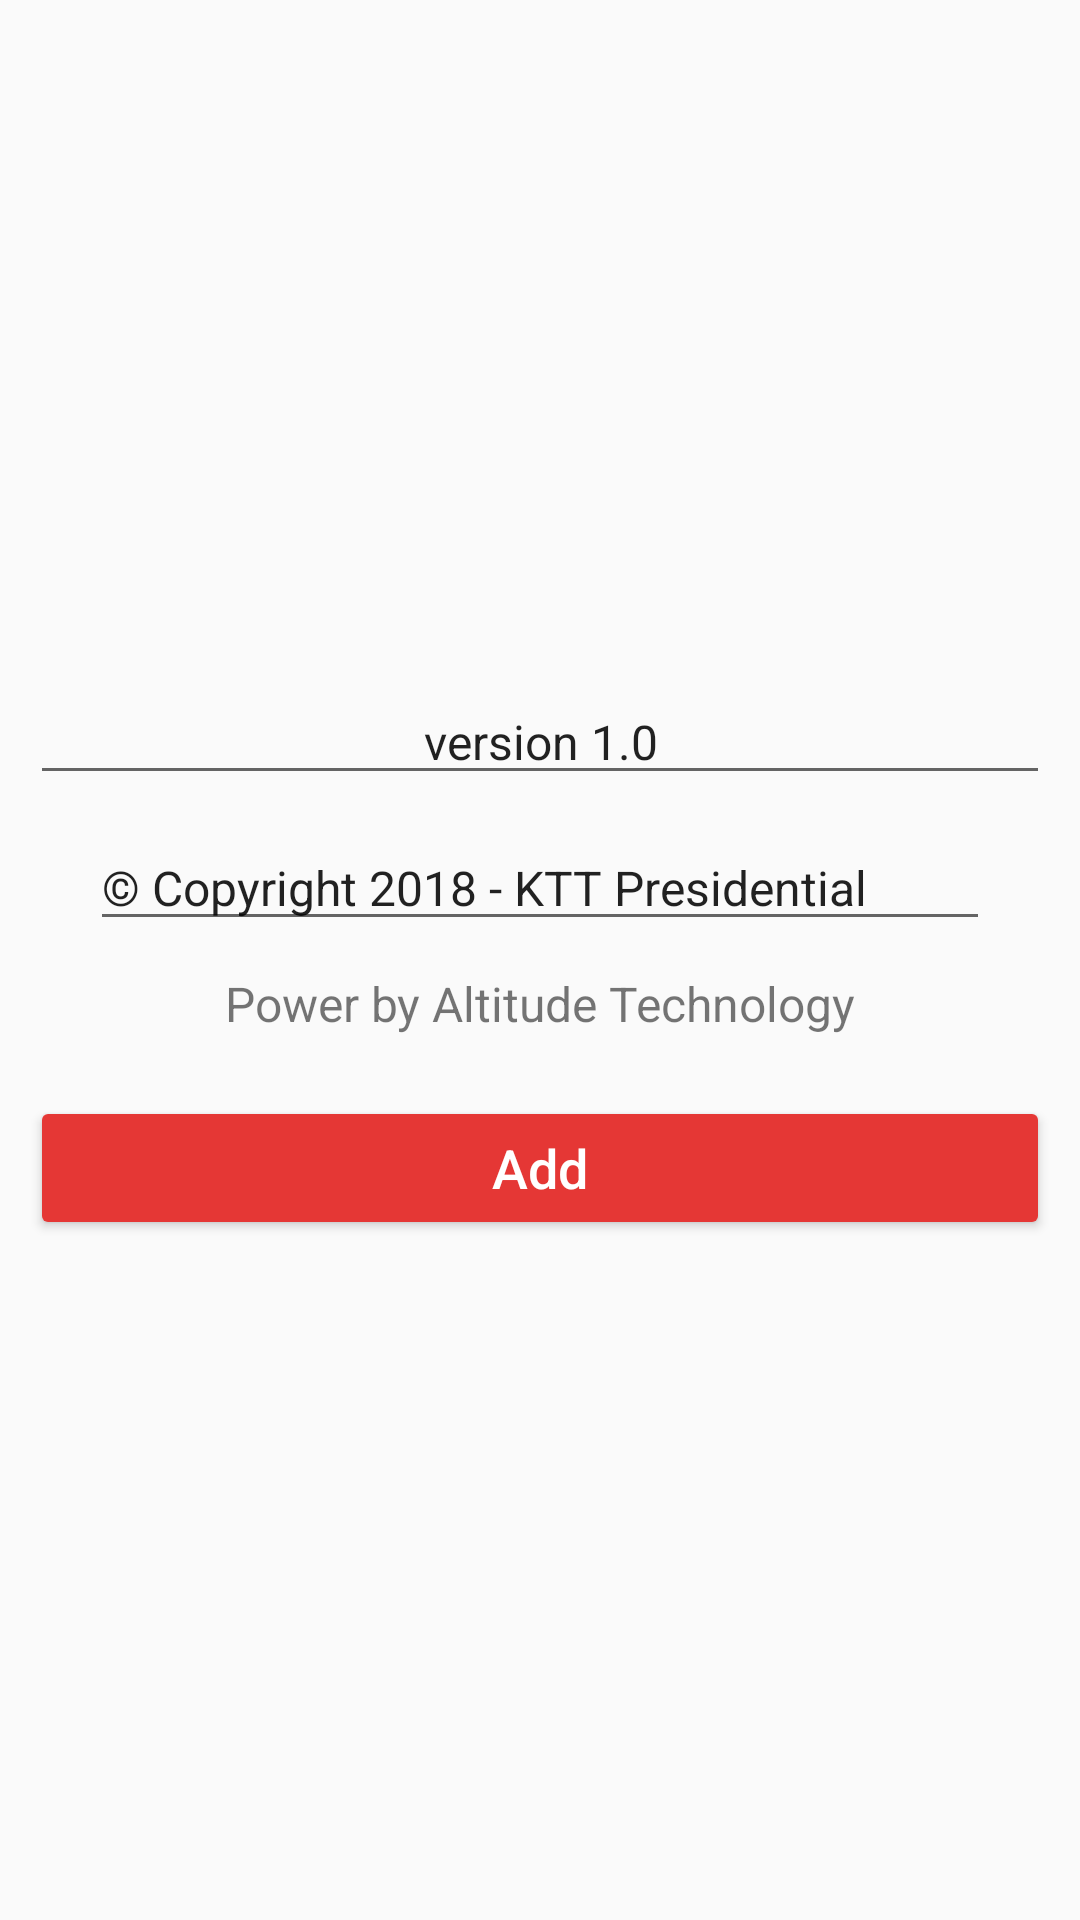

Layout XML and referenced resources for this Android screen:
<!-- AndroidManifest.xml: application theme AppTheme -->
<!-- res/layout/license_information_dialog.xml -->
<?xml version="1.0" encoding="utf-8"?>
<LinearLayout xmlns:android="http://schemas.android.com/apk/res/android"
    android:layout_width="match_parent"
    android:layout_height="match_parent"
    android:gravity="center"
    android:orientation="vertical"
    android:padding="10dp">

    <EditText
        android:layout_width="match_parent"
        android:layout_height="wrap_content"
        android:text="version 1.0"
        android:textAlignment="center"
        android:textSize="16sp" />

    <EditText
        android:layout_width="300dp"
        android:layout_height="wrap_content"
        android:layout_marginTop="10dp"
        android:text="© Copyright 2018 - KTT Presidential"
        android:textSize="16sp" />

    <TextView
        android:id="@+id/title"
        android:layout_width="match_parent"
        android:layout_height="wrap_content"
        android:layout_marginTop="10dp"
        android:textAlignment="center"
        android:text="@string/powered_by_altitude_technology"
        android:textSize="16sp" />

    <Button
        android:id="@+id/dismiss"
        android:layout_width="match_parent"
        android:layout_height="wrap_content"
        android:layout_marginTop="20dp"
        android:textSize="18sp"
        android:textAllCaps="false"
        android:textColor="@android:color/white"
        android:backgroundTint="@color/colorAccent"
        android:text="Add" />
</LinearLayout>
<!-- resources referenced by this layout -->
<resources>
  <color name="colorAccent">#e53735</color>
  <string name="powered_by_altitude_technology">Power by Altitude Technology</string>
  <style name="AppTheme" parent="Theme.AppCompat.Light.NoActionBar">
          <item name="colorPrimary">@color/colorPrimary</item>
          <item name="colorPrimaryDark">@color/colorPrimaryDark</item>
          <item name="colorAccent">@color/colorAccent</item>
      </style>
  <color name="colorPrimary">#4183D7</color>
  <color name="colorPrimaryDark">#4d4fd7</color>
</resources>
